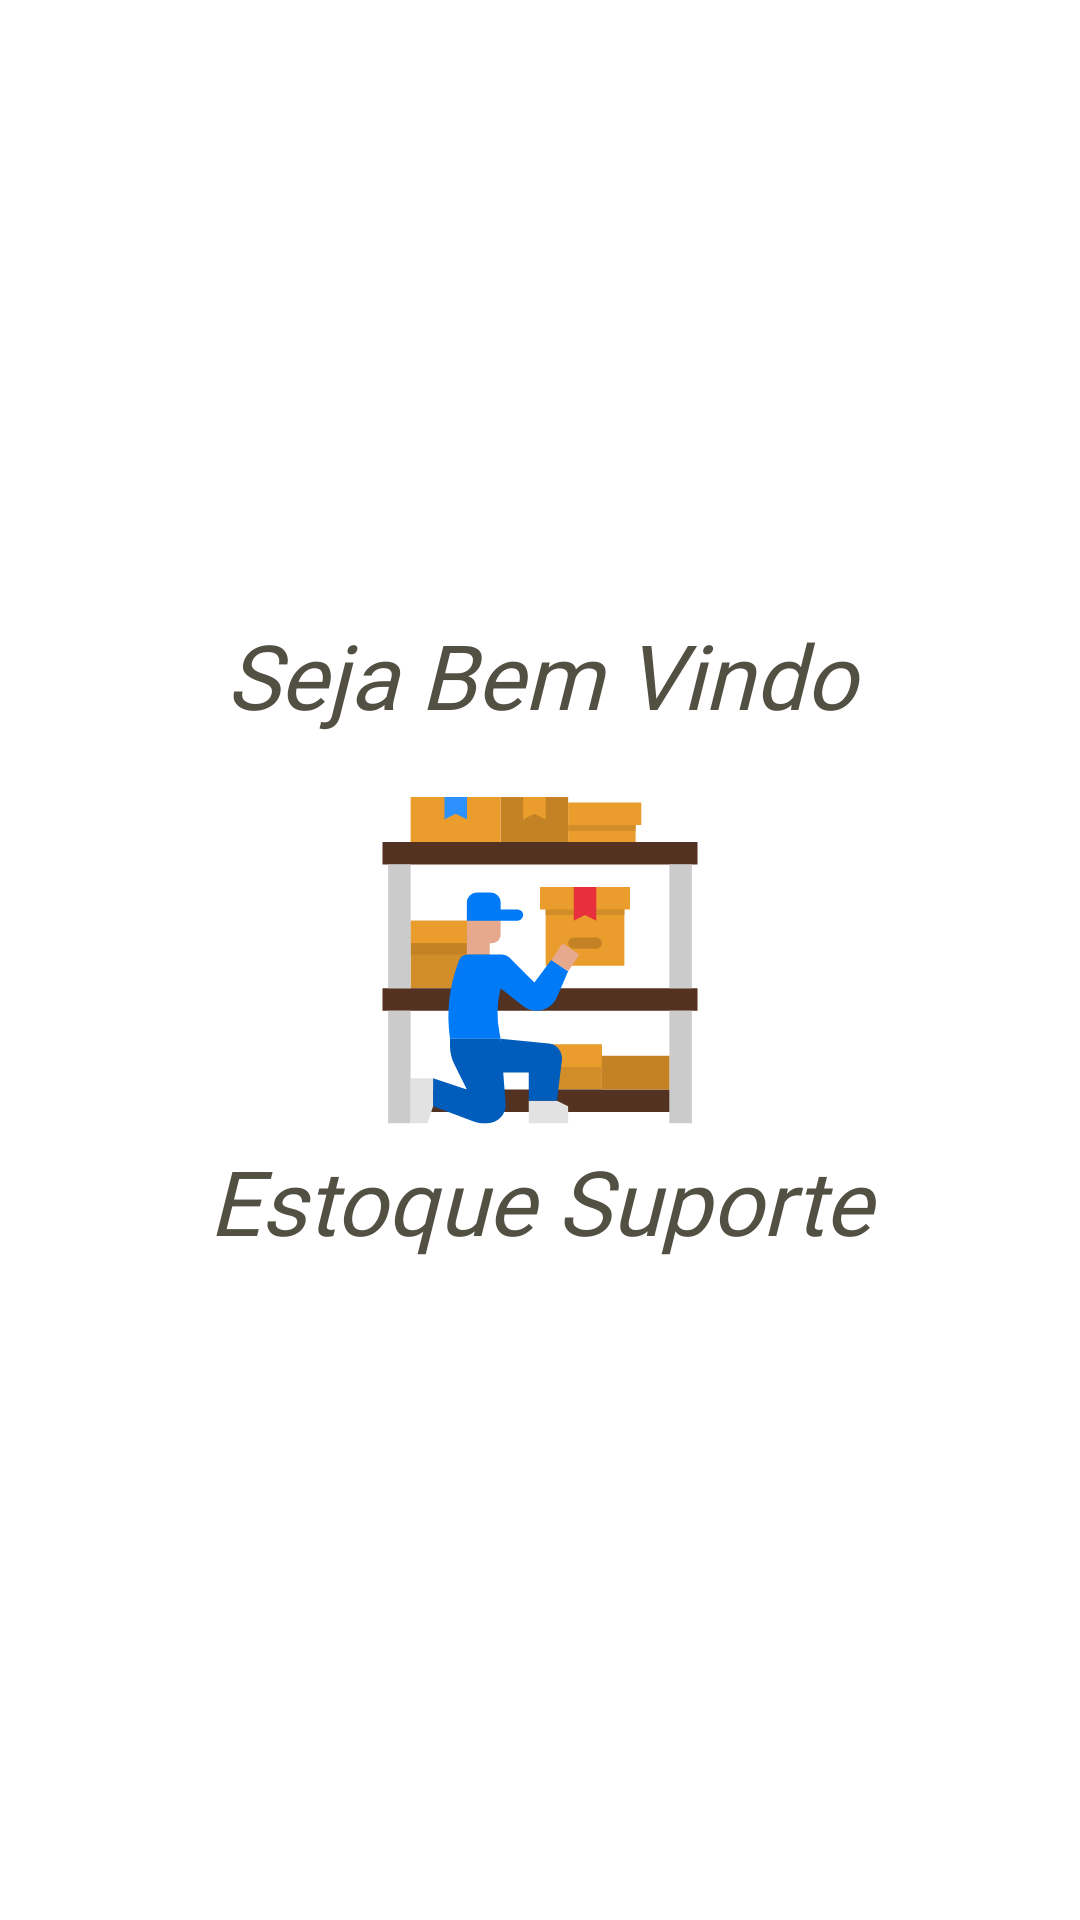

Produce the Android XML layout that renders to this screen, including the resource entries it uses.
<!-- AndroidManifest.xml: activity theme Theme.Splash.Activity -->
<!-- res/layout/activity_splash.xml -->
<?xml version="1.0" encoding="utf-8"?>
<androidx.constraintlayout.widget.ConstraintLayout xmlns:android="http://schemas.android.com/apk/res/android"
    xmlns:app="http://schemas.android.com/apk/res-auto"
    xmlns:tools="http://schemas.android.com/tools"
    android:layout_width="match_parent"
    android:layout_height="match_parent"
    android:background="@color/white"
    tools:context=".activity.SplashActivity">

    <TextView
        android:id="@+id/textView3"
        android:layout_width="match_parent"
        android:layout_height="wrap_content"
        android:layout_marginBottom="15dp"
        android:fontFamily="@font/poke"
        android:gravity="center"
        android:text="@string/seja_bem_vindo"
        android:textColor="#515043"
        android:textSize="30sp"
        android:textStyle="italic"
        app:layout_constraintBottom_toTopOf="@+id/imageView4"
        app:layout_constraintEnd_toEndOf="parent"
        app:layout_constraintStart_toStartOf="parent"
        app:layout_constraintTop_toTopOf="parent"
        app:layout_constraintVertical_chainStyle="packed" />

    <ImageView
        android:id="@+id/imageView4"
        android:layout_width="130dp"
        android:layout_height="120dp"
        app:layout_constraintBottom_toTopOf="@+id/textView4"
        app:layout_constraintEnd_toEndOf="parent"
        app:layout_constraintStart_toStartOf="parent"
        app:layout_constraintTop_toBottomOf="@+id/textView3"
        app:srcCompat="@drawable/stock" />

    <TextView
        android:id="@+id/textView4"
        android:layout_width="match_parent"
        android:layout_height="wrap_content"
        android:layout_marginBottom="15dp"
        android:fontFamily="@font/poke"
        android:gravity="center"
        android:text="@string/estoque_suporte"
        android:textColor="#515043"
        android:textSize="30sp"
        android:textStyle="italic"
        app:layout_constraintBottom_toBottomOf="parent"
        app:layout_constraintEnd_toEndOf="parent"
        app:layout_constraintStart_toStartOf="parent"
        app:layout_constraintTop_toBottomOf="@+id/imageView4" />
</androidx.constraintlayout.widget.ConstraintLayout>
<!-- resources referenced by this layout -->
<resources>
  <color name="white">#FFFFFFFF</color>
  <!-- drawable stock: vector/xml drawable (drawable, 2882 chars, omitted) -->
  <string name="estoque_suporte">Estoque Suporte</string>
  <string name="seja_bem_vindo">Seja Bem Vindo</string>
  <style name="Theme.Splash.Activity" parent="Theme.MaterialComponents.DayNight.NoActionBar">
          <item name="android:statusBarColor">#FFFFFF</item>
      </style>
</resources>
